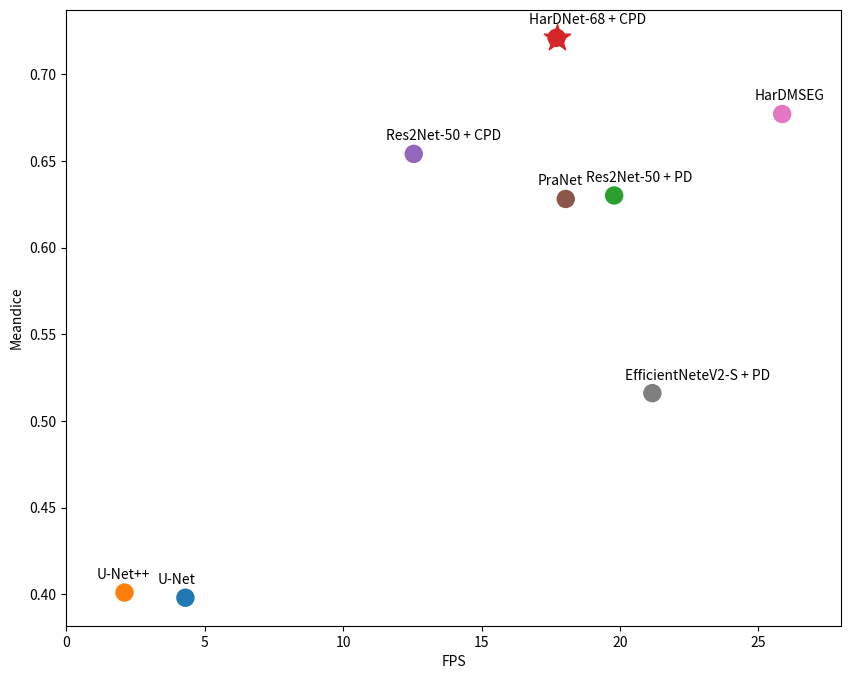

Generate this figure with matplotlib:
import matplotlib.pyplot as plt
import numpy as np
# dice_score = [0.818, 0.821, 0.910, 0.912, 0.898, 0.912, 0.841, 0.916]
infer_time = [4.3, 2.1, 19.79, 12.55, 18.04, 25.86, 21.17, 17.71]
dice_score = [0.398, 0.401, 0.630, 0.654, 0.628, 0.677, 0.516, 0.721]
# infer_time = []

models = ["U-Net", "U-Net++", "Res2Net-50 + PD", "Res2Net-50 + CPD", "PraNet", "HarDMSEG", "EfficientNeteV2-S + PD", "HarDNet-68 + CPD"]
# colors = np.random.rand(8)
# print(colors)
colors = ['#1f77b4', '#ff7f0e', '#2ca02c', '#9467bd', '#8c564b', '#e377c2', '#7f7f7f', '#d62728']
plt.figure(figsize=(10, 8))
plt.scatter(infer_time, dice_score, s=150, marker="o", c=colors)
# X = np.linspace(0, 30, 30)
# Y = [0.9 for i in range(0, 30)]
# plt.plot(X, Y)
# plt.scatter(17.71, 0.721, s=400, marker='s', c='r')
plt.scatter(17.71, 0.721, s=400, marker='*', c='#d62728')
for i, label in enumerate(models):
    plt.annotate(label, (infer_time[i] - 1, dice_score[i] + 0.008))
    
# plt.title("FPS tương ứng với Meandice trên tập Kvasir-SEG")
plt.xlabel("FPS")
plt.ylabel("Meandice")
plt.xlim([0, 28])
# plt.ylim([0.81, 0.925])
plt.show()  